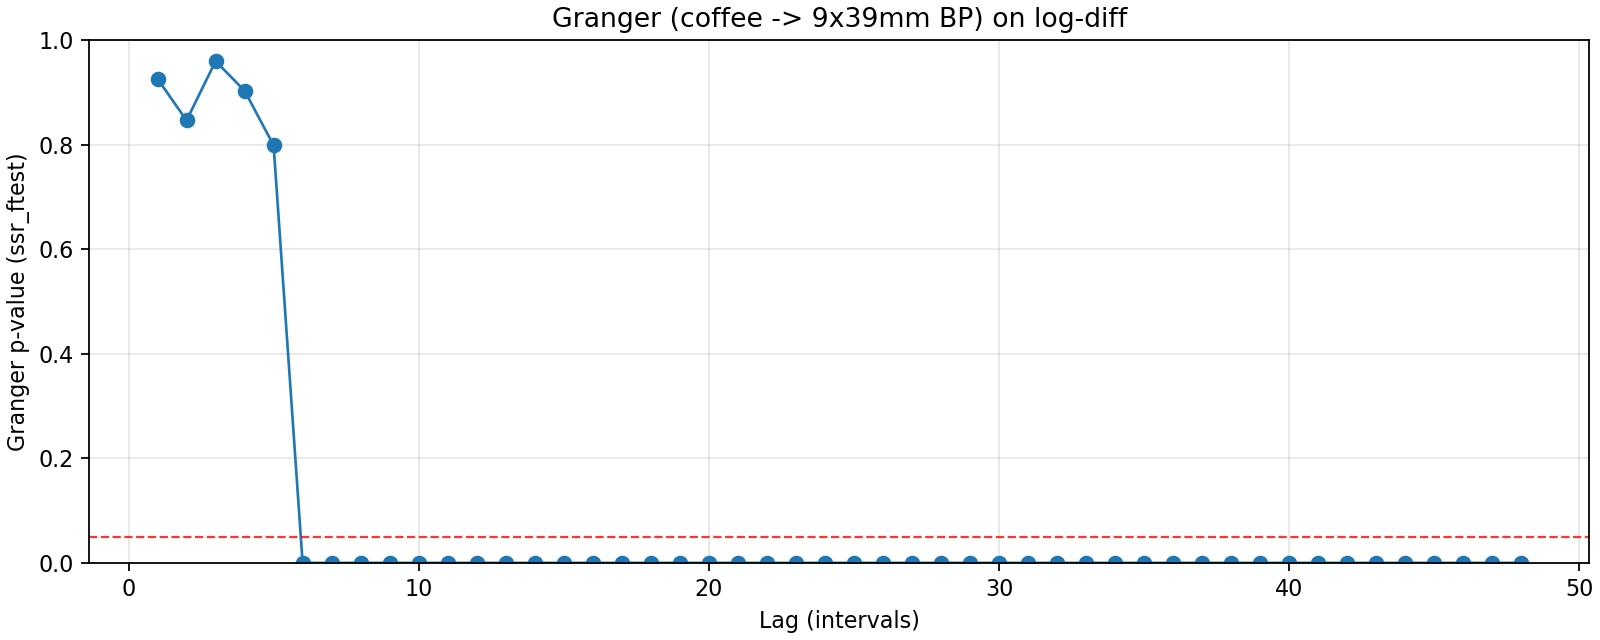

Data behind this chart, as committed beside it:
lag, ssr_ftest_pvalue, ssr_ftest_stat
1.0, 0.9257, 0.008703
2.0, 0.8462, 0.167
3.0, 0.9595, 0.1009
4.0, 0.903, 0.2609
5.0, 0.7986, 0.4702
6.0, 1.179641733983612e-05, 5.602
7.0, 4.37383082965153e-28, 23.64
8.0, 3.744214579970233e-46, 36.42
9.0, 1.0506049998187823e-46, 33.43
10.0, 1.4626945893183647e-48, 32.03
11.0, 3.832334963586242e-52, 32.14
12.0, 1.058686570874328e-56, 33.03
13.0, 1.1503505923909841e-70, 40.49
14.0, 5.356393207593275e-76, 41.85
15.0, 1.9159219989246817e-74, 38.55
16.0, 2.217279269163384e-67, 32.32
17.0, 6.393685780487718e-55, 24.17
18.0, 2.793630715115994e-56, 23.81
19.0, 1.270445029793711e-56, 23.03
20.0, 1.50530485740057e-47, 18.23
21.0, 4.2358880984445204e-38, 13.96
22.0, 1.1629199216343406e-24, 8.941
23.0, 4.647614027721158e-23, 8.192
24.0, 3.2052812657017735e-14, 5.376
25.0, 4.539218022995535e-14, 5.215
26.0, 5.174427478825972e-14, 5.091
27.0, 6.426371417858804e-15, 5.233
28.0, 2.404715431993862e-15, 5.244
29.0, 1.523133111790902e-16, 5.452
30.0, 2.7993780765032787e-16, 5.289
31.0, 2.8908782325051805e-15, 4.954
32.0, 3.7673555521446625e-15, 4.848
33.0, 5.657944060603459e-15, 4.734
34.0, 2.8817729836658495e-14, 4.505
35.0, 1.3043306211890368e-13, 4.297
36.0, 1.0162731767962312e-13, 4.265
37.0, 3.864873618380027e-13, 4.088
38.0, 2.2438767810472323e-13, 4.089
39.0, 3.2798253035825127e-13, 4.008
40.0, 5.795370798391242e-13, 3.913
41.0, 1.615509681666846e-12, 3.783
42.0, 3.0254753397582922e-12, 3.691
43.0, 3.436524401834005e-12, 3.645
44.0, 3.4497938838712328e-12, 3.611
45.0, 3.548576666442119e-12, 3.576
46.0, 8.570707866820836e-12, 3.473
47.0, 5.960781424465743e-11, 3.288
48.0, 5.1783721529764e-11, 3.274
